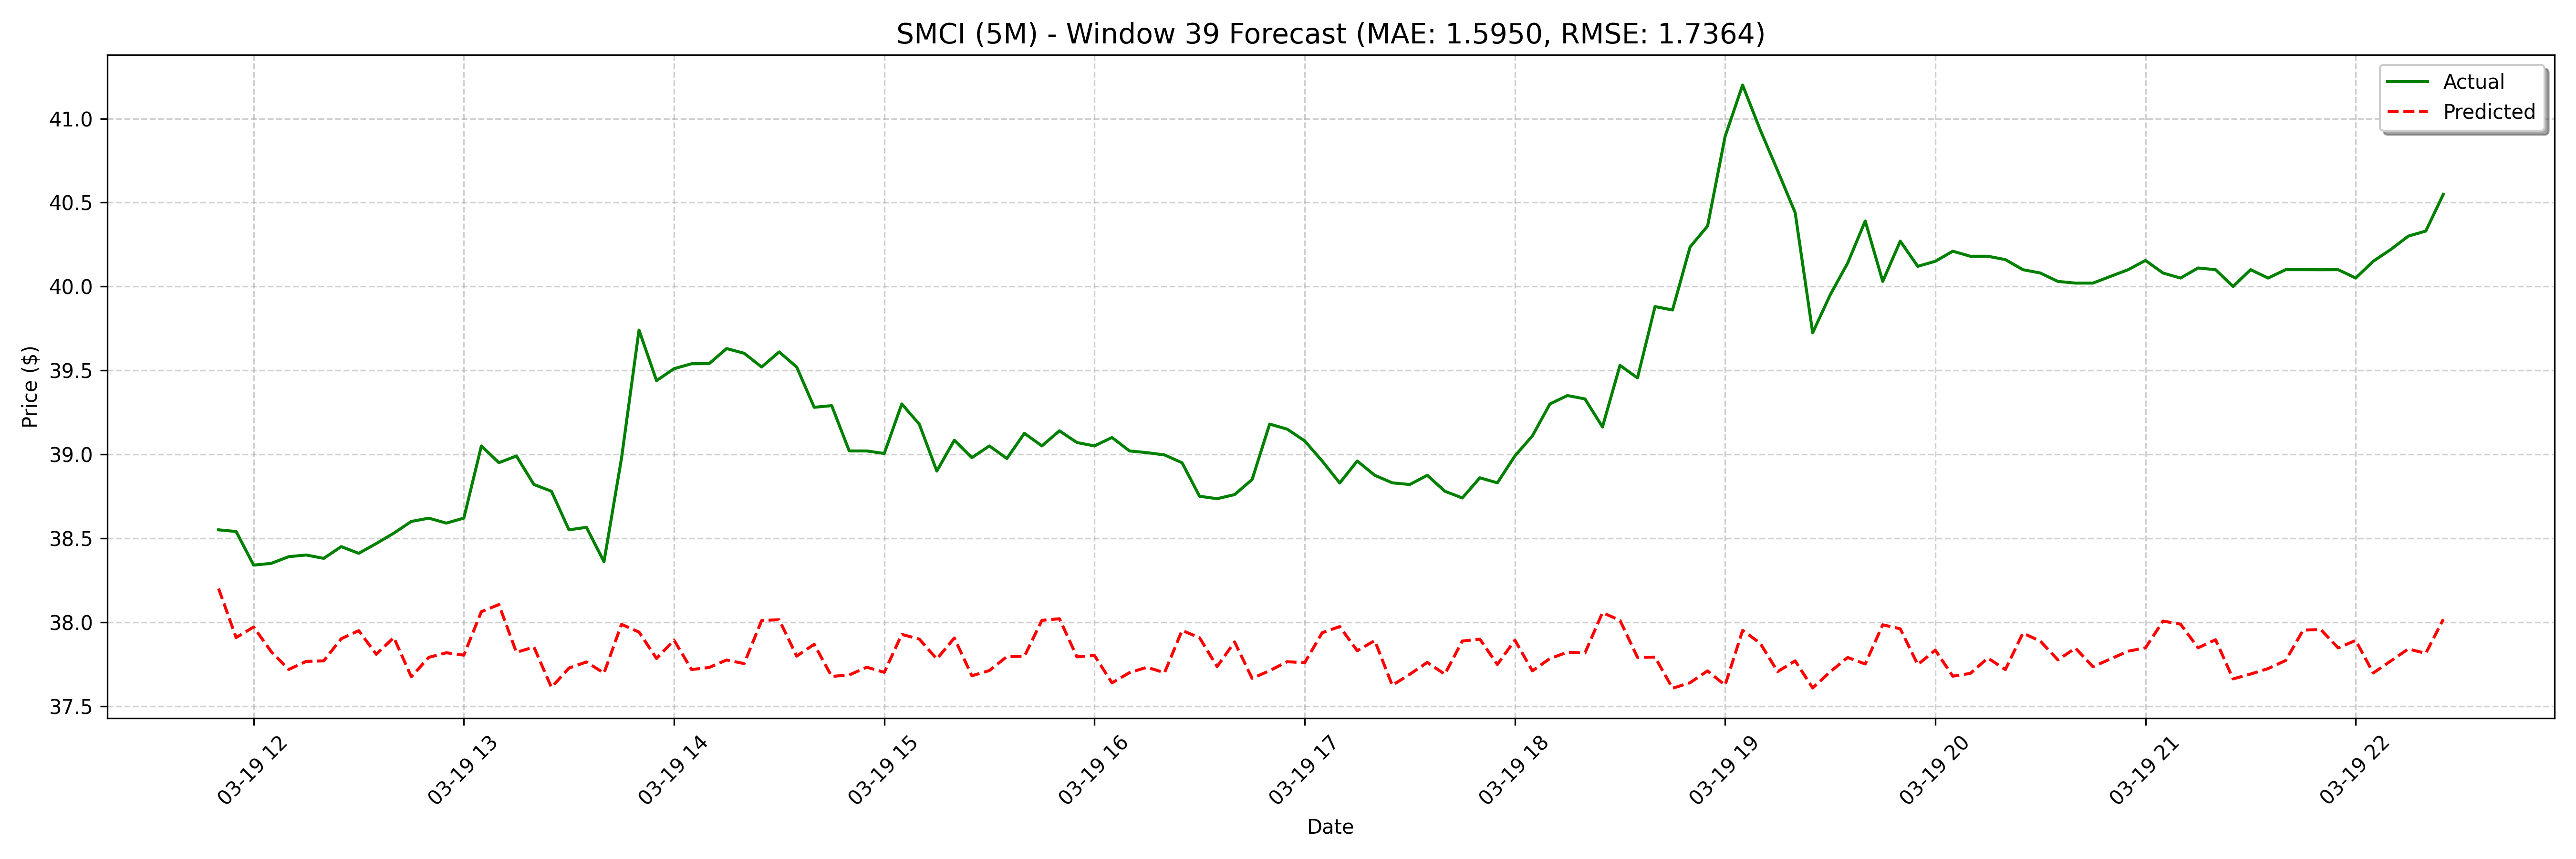

The file beside this chart, header and first rows:
date, actual, forecast
2025-03-19 11:50:00, 38.55, 38.2
2025-03-19 11:55:00, 38.54, 37.91
2025-03-19 12:00:00, 38.34, 37.97
2025-03-19 12:05:00, 38.35, 37.82
2025-03-19 12:10:00, 38.39, 37.72
2025-03-19 12:15:00, 38.4, 37.77
2025-03-19 12:20:00, 38.38, 37.77
2025-03-19 12:25:00, 38.45, 37.9
2025-03-19 12:30:00, 38.41, 37.95
2025-03-19 12:35:00, 38.47, 37.81
2025-03-19 12:40:00, 38.53, 37.91
2025-03-19 12:45:00, 38.6, 37.67
2025-03-19 12:50:00, 38.62, 37.79
2025-03-19 12:55:00, 38.59, 37.82
2025-03-19 13:00:00, 38.62, 37.8
2025-03-19 13:05:00, 39.05, 38.06
2025-03-19 13:10:00, 38.95, 38.1
2025-03-19 13:15:00, 38.99, 37.82
2025-03-19 13:20:00, 38.82, 37.85
2025-03-19 13:25:00, 38.78, 37.61
2025-03-19 13:30:00, 38.55, 37.73
2025-03-19 13:35:00, 38.56, 37.76
2025-03-19 13:40:00, 38.36, 37.7
2025-03-19 13:45:00, 38.98, 37.99
2025-03-19 13:50:00, 39.74, 37.94
2025-03-19 13:55:00, 39.44, 37.78
2025-03-19 14:00:00, 39.51, 37.89
2025-03-19 14:05:00, 39.54, 37.72
2025-03-19 14:10:00, 39.54, 37.73
2025-03-19 14:15:00, 39.63, 37.77
2025-03-19 14:20:00, 39.6, 37.75
2025-03-19 14:25:00, 39.52, 38.01
2025-03-19 14:30:00, 39.61, 38.01
2025-03-19 14:35:00, 39.52, 37.8
2025-03-19 14:40:00, 39.28, 37.87
2025-03-19 14:45:00, 39.29, 37.68
2025-03-19 14:50:00, 39.02, 37.69
2025-03-19 14:55:00, 39.02, 37.73
2025-03-19 15:00:00, 39.01, 37.7
2025-03-19 15:05:00, 39.3, 37.93
2025-03-19 15:10:00, 39.18, 37.9
2025-03-19 15:15:00, 38.9, 37.78
2025-03-19 15:20:00, 39.08, 37.91
2025-03-19 15:25:00, 38.98, 37.68
2025-03-19 15:30:00, 39.05, 37.71
2025-03-19 15:35:00, 38.97, 37.79
2025-03-19 15:40:00, 39.12, 37.8
2025-03-19 15:45:00, 39.05, 38.01
2025-03-19 15:50:00, 39.14, 38.02
2025-03-19 15:55:00, 39.07, 37.79
2025-03-19 16:00:00, 39.05, 37.8
2025-03-19 16:05:00, 39.1, 37.64
2025-03-19 16:10:00, 39.02, 37.7
2025-03-19 16:15:00, 39.01, 37.73
2025-03-19 16:20:00, 39, 37.7
2025-03-19 16:25:00, 38.95, 37.95
2025-03-19 16:30:00, 38.75, 37.91
2025-03-19 16:35:00, 38.74, 37.74
2025-03-19 16:40:00, 38.76, 37.88
2025-03-19 16:45:00, 38.85, 37.67
... 68 more rows
